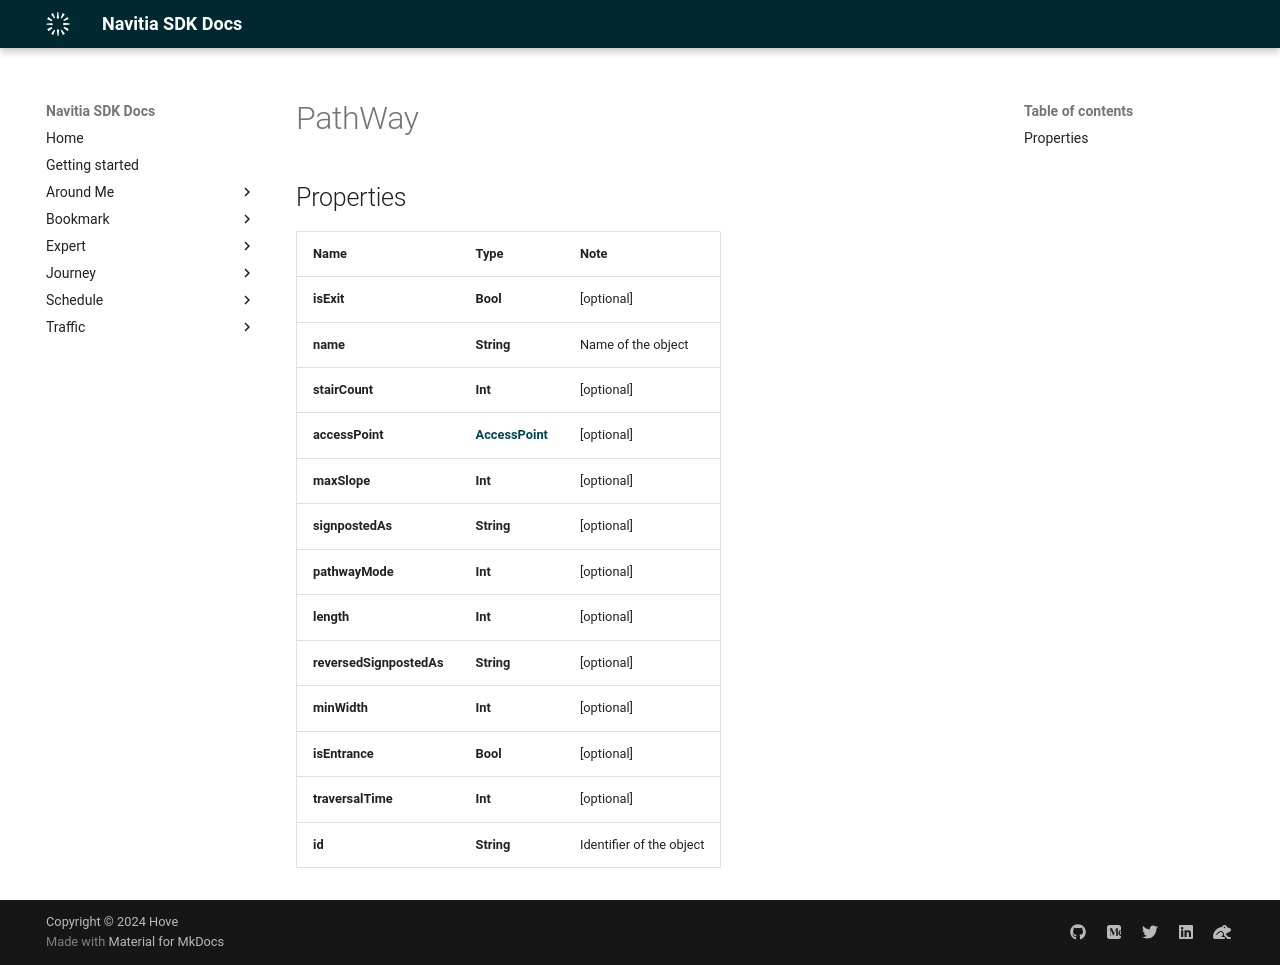

repository: hove-io/navitia_sdk_docs · page: expert/ios/model/PathWay/index.html · generator: mkdocs


# PathWay

## Properties

Name | Type | Note
---- | ---- | ----
**isExit** | **Bool** | [optional] 
**name** | **String** | Name of the object 
**stairCount** | **Int** | [optional] 
**accessPoint** | [**AccessPoint**](AccessPoint.md) | [optional] 
**maxSlope** | **Int** | [optional] 
**signpostedAs** | **String** | [optional] 
**pathwayMode** | **Int** | [optional] 
**length** | **Int** | [optional] 
**reversedSignpostedAs** | **String** | [optional] 
**minWidth** | **Int** | [optional] 
**isEntrance** | **Bool** | [optional] 
**traversalTime** | **Int** | [optional] 
**id** | **String** | Identifier of the object 
